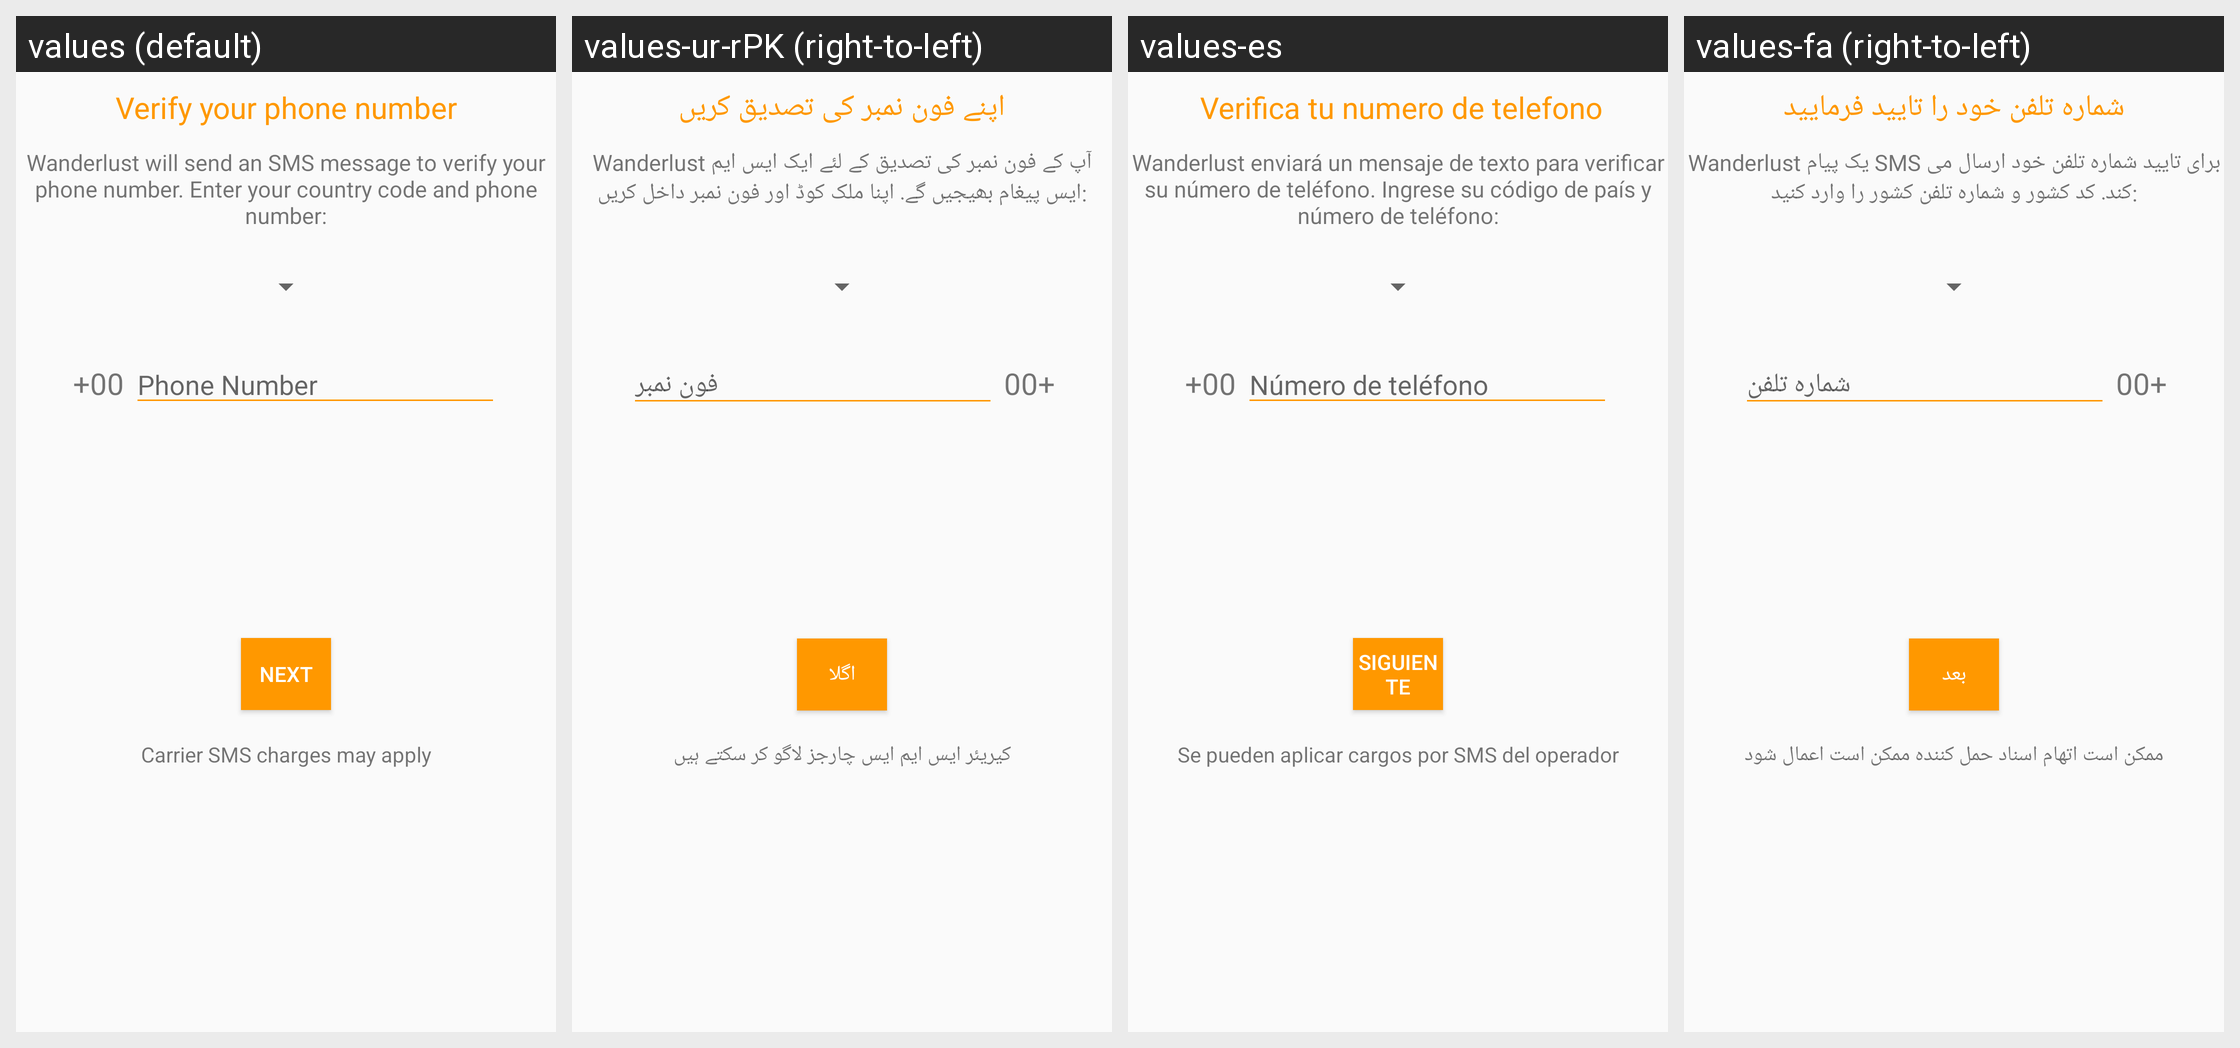

The Android screen above is rendered under several locales of the same app. Produce the string resources it draws, with the default and per-locale values.
Android screen res/layout/activity_register_phone_number.xml rendered under 4 locales, left to right: values (default), values-ur-rPK (right-to-left), values-es, values-fa (right-to-left). Device: Nexus 5 (rendered at 1080×1920; each locale shown at half size, 540×960, under a caption strip naming it); theme AppTheme.
Strings drawn on this screen, with the default value and each locale's value (text and hints the layout hard-codes, and strings that could not be matched under every locale, appear in the picture but are not listed):

verify
  values: Verify your phone number
  values-ur-rPK: اپنے فون نمبر کی تصدیق کریں
  values-es:  Verifica tu numero de telefono
  values-fa: شماره تلفن خود را تایید فرمایید

verify_2
  values: Wanderlust will send an SMS message to verify your phone number. Enter your country code and phone number:
  values-ur-rPK: Wanderlust آپ کے فون نمبر کی تصدیق کے لئے ایک ایس ایم ایس پیغام بھیجیں گے. اپنا ملک کوڈ اور فون نمبر داخل کریں:
  values-es: Wanderlust enviará un mensaje de texto para verificar su número de teléfono. Ingrese su código de país y número de teléfono:
  values-fa: Wanderlust یک پیام SMS برای تایید شماره تلفن خود ارسال می کند. کد کشور و شماره تلفن کشور را وارد کنید:

phone_number
  values: Phone Number
  values-ur-rPK: فون نمبر
  values-es: Número de teléfono
  values-fa: شماره تلفن

next
  values: Next
  values-ur-rPK: اگلا
  values-es: Siguiente
  values-fa: بعد

carrier
  values: Carrier SMS charges may apply
  values-ur-rPK: کیریئر ایس ایم ایس چارجز لاگو کر سکتے ہیں
  values-es: Se pueden aplicar cargos por SMS del operador
  values-fa: ممکن است اتهام اسناد حمل کننده ممکن است اعمال شود
